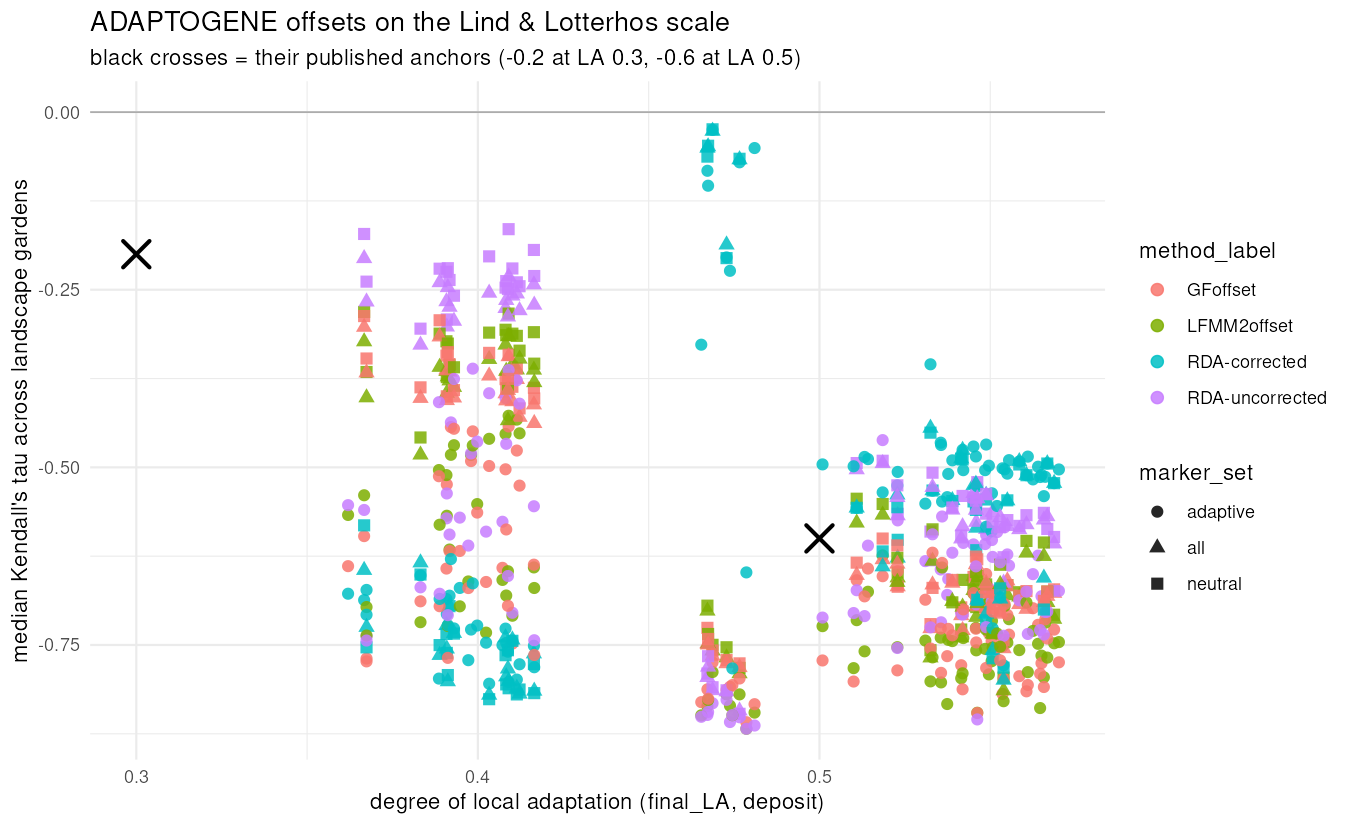

The table this chart was drawn from, first rows:
seed	final_LA	arch	method_label	marker_set	tau_med	tau_q25	tau_q75	n_gardens
1231123	0.5555	highly-polygenic	LFMM2offset	gea_best	-0.8451	-0.8674	-0.8172	100
1231123	0.5555	highly-polygenic	LFMM2offset	gea_strict	-0.7656	-0.8018	-0.7309	100
1231123	0.5555	highly-polygenic	LFMM2offset	random_matched	-0.633	-0.7061	-0.5754	100
1231123	0.5555	highly-polygenic	LFMM2offset	gea_emmax_only	-0.4863	-0.6386	-0.3402	100
1231123	0.5555	highly-polygenic	LFMM2offset	gea_lfmm_only	-0.6691	-0.7414	-0.627	100
1231123	0.5555	highly-polygenic	LFMM2offset	gea_rda_only	-0.7921	-0.8101	-0.7635	100
1231123	0.5555	highly-polygenic	LFMM2offset	adaptive	-0.7137	-0.7764	-0.6801	100
1231123	0.5555	highly-polygenic	LFMM2offset	gea_union	-0.6873	-0.7579	-0.6526	100
1231123	0.5555	highly-polygenic	GFoffset	gea_best	-0.8416	-0.8621	-0.8211	100
1231123	0.5555	highly-polygenic	GFoffset	gea_strict	-0.7653	-0.8016	-0.7099	100
1231123	0.5555	highly-polygenic	GFoffset	random_matched	-0.6412	-0.7375	-0.5584	100
1231123	0.5555	highly-polygenic	GFoffset	gea_emmax_only	-0.7659	-0.7959	-0.6863	100
1231123	0.5555	highly-polygenic	GFoffset	gea_lfmm_only	-0.6418	-0.7428	-0.5515	100
1231123	0.5555	highly-polygenic	GFoffset	gea_rda_only	-0.8055	-0.8386	-0.7582	100
1231123	0.5555	highly-polygenic	GFoffset	adaptive	-0.7354	-0.7687	-0.6904	100
1231123	0.5555	highly-polygenic	GFoffset	gea_union	-0.6528	-0.7346	-0.5706	100
1231123	0.5555	highly-polygenic	RDA-corrected	gea_best	-0.4893	-0.6439	-0.3812	100
1231123	0.5555	highly-polygenic	RDA-corrected	gea_strict	-0.4893	-0.6441	-0.3812	100
1231123	0.5555	highly-polygenic	RDA-corrected	random_matched	-0.5256	-0.6504	-0.4347	100
1231123	0.5555	highly-polygenic	RDA-corrected	gea_emmax_only	-0.4893	-0.6439	-0.3812	100
1231123	0.5555	highly-polygenic	RDA-corrected	gea_lfmm_only	-0.4893	-0.6417	-0.3812	100
1231123	0.5555	highly-polygenic	RDA-corrected	gea_rda_only	-0.4893	-0.6437	-0.3812	100
1231123	0.5555	highly-polygenic	RDA-corrected	adaptive	-0.4898	-0.6425	-0.3884	100
1231123	0.5555	highly-polygenic	RDA-corrected	gea_union	-0.4893	-0.6431	-0.3812	100
1231123	0.5555	highly-polygenic	RDA-uncorrected	gea_best	-0.8434	-0.8591	-0.8207	100
1231123	0.5555	highly-polygenic	RDA-uncorrected	gea_strict	-0.6248	-0.7285	-0.5925	100
1231123	0.5555	highly-polygenic	RDA-uncorrected	random_matched	-0.5611	-0.6695	-0.47	100
1231123	0.5555	highly-polygenic	RDA-uncorrected	gea_emmax_only	-0.5361	-0.6993	-0.47	100
1231123	0.5555	highly-polygenic	RDA-uncorrected	gea_lfmm_only	-0.5932	-0.6939	-0.5255	100
1231123	0.5555	highly-polygenic	RDA-uncorrected	gea_rda_only	-0.7618	-0.7833	-0.7248	100
1231123	0.5555	highly-polygenic	RDA-uncorrected	adaptive	-0.6382	-0.7094	-0.5829	100
1231123	0.5555	highly-polygenic	RDA-uncorrected	gea_union	-0.6018	-0.6984	-0.5389	100
1231150	0.5536	highly-polygenic	LFMM2offset	gea_best	-0.7825	-0.8051	-0.749	100
1231150	0.5536	highly-polygenic	LFMM2offset	gea_strict	-0.7744	-0.8076	-0.7486	100
1231150	0.5536	highly-polygenic	LFMM2offset	random_matched	-0.653	-0.7195	-0.6144	100
1231150	0.5536	highly-polygenic	LFMM2offset	gea_emmax_only	-0.7823	-0.8146	-0.7602	100
1231150	0.5536	highly-polygenic	LFMM2offset	gea_lfmm_only	-0.624	-0.7085	-0.5834	100
1231150	0.5536	highly-polygenic	LFMM2offset	gea_rda_only	-0.7898	-0.8194	-0.7654	100
1231150	0.5536	highly-polygenic	LFMM2offset	adaptive	-0.7518	-0.7938	-0.7192	100
1231150	0.5536	highly-polygenic	LFMM2offset	gea_union	-0.6319	-0.7183	-0.5964	100
1231150	0.5536	highly-polygenic	GFoffset	gea_best	-0.8031	-0.8301	-0.7476	100
1231150	0.5536	highly-polygenic	GFoffset	gea_strict	-0.678	-0.7586	-0.5917	100
1231150	0.5536	highly-polygenic	GFoffset	random_matched	-0.7395	-0.7874	-0.7025	100
1231150	0.5536	highly-polygenic	GFoffset	gea_emmax_only	-0.708	-0.785	-0.6364	100
1231150	0.5536	highly-polygenic	GFoffset	gea_lfmm_only	-0.7017	-0.7671	-0.5994	100
1231150	0.5536	highly-polygenic	GFoffset	gea_rda_only	-0.6898	-0.7533	-0.5901	100
1231150	0.5536	highly-polygenic	GFoffset	adaptive	-0.8189	-0.8483	-0.7687	100
1231150	0.5536	highly-polygenic	GFoffset	gea_union	-0.7478	-0.7964	-0.6412	100
1231150	0.5536	highly-polygenic	RDA-corrected	gea_best	-0.5012	-0.6506	-0.3803	100
1231150	0.5536	highly-polygenic	RDA-corrected	gea_strict	-0.5012	-0.6506	-0.3803	100
1231150	0.5536	highly-polygenic	RDA-corrected	random_matched	-0.5049	-0.6506	-0.3819	100
1231150	0.5536	highly-polygenic	RDA-corrected	gea_emmax_only	-0.5012	-0.6506	-0.3803	100
1231150	0.5536	highly-polygenic	RDA-corrected	gea_lfmm_only	-0.5013	-0.6506	-0.3803	100
1231150	0.5536	highly-polygenic	RDA-corrected	gea_rda_only	-0.5013	-0.6506	-0.3803	100
1231150	0.5536	highly-polygenic	RDA-corrected	adaptive	-0.5013	-0.6506	-0.3803	100
1231150	0.5536	highly-polygenic	RDA-corrected	gea_union	-0.5008	-0.6506	-0.3797	100
1231150	0.5536	highly-polygenic	RDA-uncorrected	gea_best	-0.8391	-0.8551	-0.8083	100
1231150	0.5536	highly-polygenic	RDA-uncorrected	gea_strict	-0.6305	-0.6944	-0.5487	100
1231150	0.5536	highly-polygenic	RDA-uncorrected	random_matched	-0.5537	-0.6531	-0.4867	100
1231150	0.5536	highly-polygenic	RDA-uncorrected	gea_emmax_only	-0.6578	-0.7306	-0.5917	100
... 3,184 more rows
